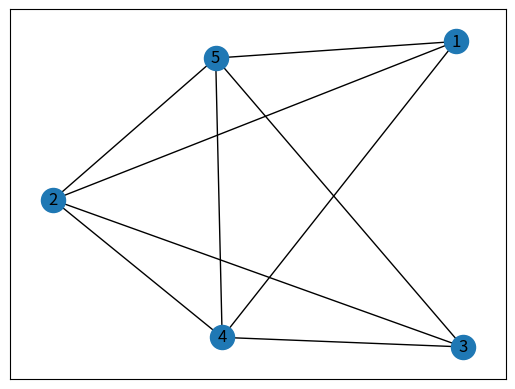

Reproduce this figure in Python.
from random import sample, randint, choice
from itertools import product
import networkx as nx
import matplotlib.pyplot as plt
import argparse


class GraphVisualization:
    def __init__(self):

        # visual is a list which stores all
        # the set of edges that constitutes a
        # graph
        self.visual = []

    # addEdge function inputs the vertices of an
    # edge and appends it to the visual list
    def addEdge(self, a, b):
        temp = [a, b]
        self.visual.append(temp)

    # In visualize function G is an object of
    # class Graph given by networkx G.add_edges_from(visual)
    # creates a graph with a given list
    # nx.draw_networkx(G) - plots the graph
    # plt.show() - displays the graph
    def visualize(self):
        G = nx.Graph()
        G.add_edges_from(self.visual)
        nx.draw_networkx(G)
        plt.show()


class Graph:
    def __init__(self, v_size: int) -> None:
        self.V = self.gen_V(v_size)
        self.E = self.gen_E(v_size)
        self.in_set = [choice([True, False]) for _ in range(v_size)]

    def gen_V(self, n: int) -> list[int]:
        """Generate vertex set from 1 to n."""
        return [i for i in range(1, n+1)]

    def gen_E(self, n: int) -> list[tuple[int, int]]:
        """Generate edges for the graph."""
        combs = product(range(1, n+1), repeat=2)
        filtered = filter(lambda x: x[0] < x[1], combs)
        return sample(list(filtered), randint(n+1, 2*n))

    def N(self, p: int) -> list[int]:
        """Neighborhood of a vertex."""
        neighbors = []
        for edge in self.E:
            if edge[0] == p:
                neighbors.append(edge[1])
            elif edge[1] == p:
                neighbors.append(edge[0])
        return neighbors

    def max_independent_set(self) -> list[int]:
        """Returns the maximal independent set."""
        no_change = 0
        n = len(self.V)
        while no_change < n + 1:
            for i in range(1, n+1):
                if not self.in_set[i-1] and all(
                    not (self.in_set[j-1]) for j in self.N(i)
                ):
                    self.in_set[i-1] = True
                    no_change = 0
                if self.in_set[i-1] and any(
                    self.in_set[j-1] for j in self.N(i)
                ):
                    self.in_set[i-1] = False
                    no_change = 0
                no_change += 1
        mis = []
        for i, state in enumerate(self.in_set):
            if state:
                mis.append(self.V[i])

        return mis


if __name__ == "__main__":
    parser = argparse.ArgumentParser(
        description="Maximal Independent Set"
    )
    parser.add_argument(
        "--n", default=5, type=int,
        help="n - number of vertexes. Default: 5 \n"
    )
    args = parser.parse_args()
    g = Graph(args.n)
    print(f"MIS: {g.max_independent_set()}")
    G = GraphVisualization()
    for edge in g.E:
        G.addEdge(edge[0], edge[1])
    G.visualize()
